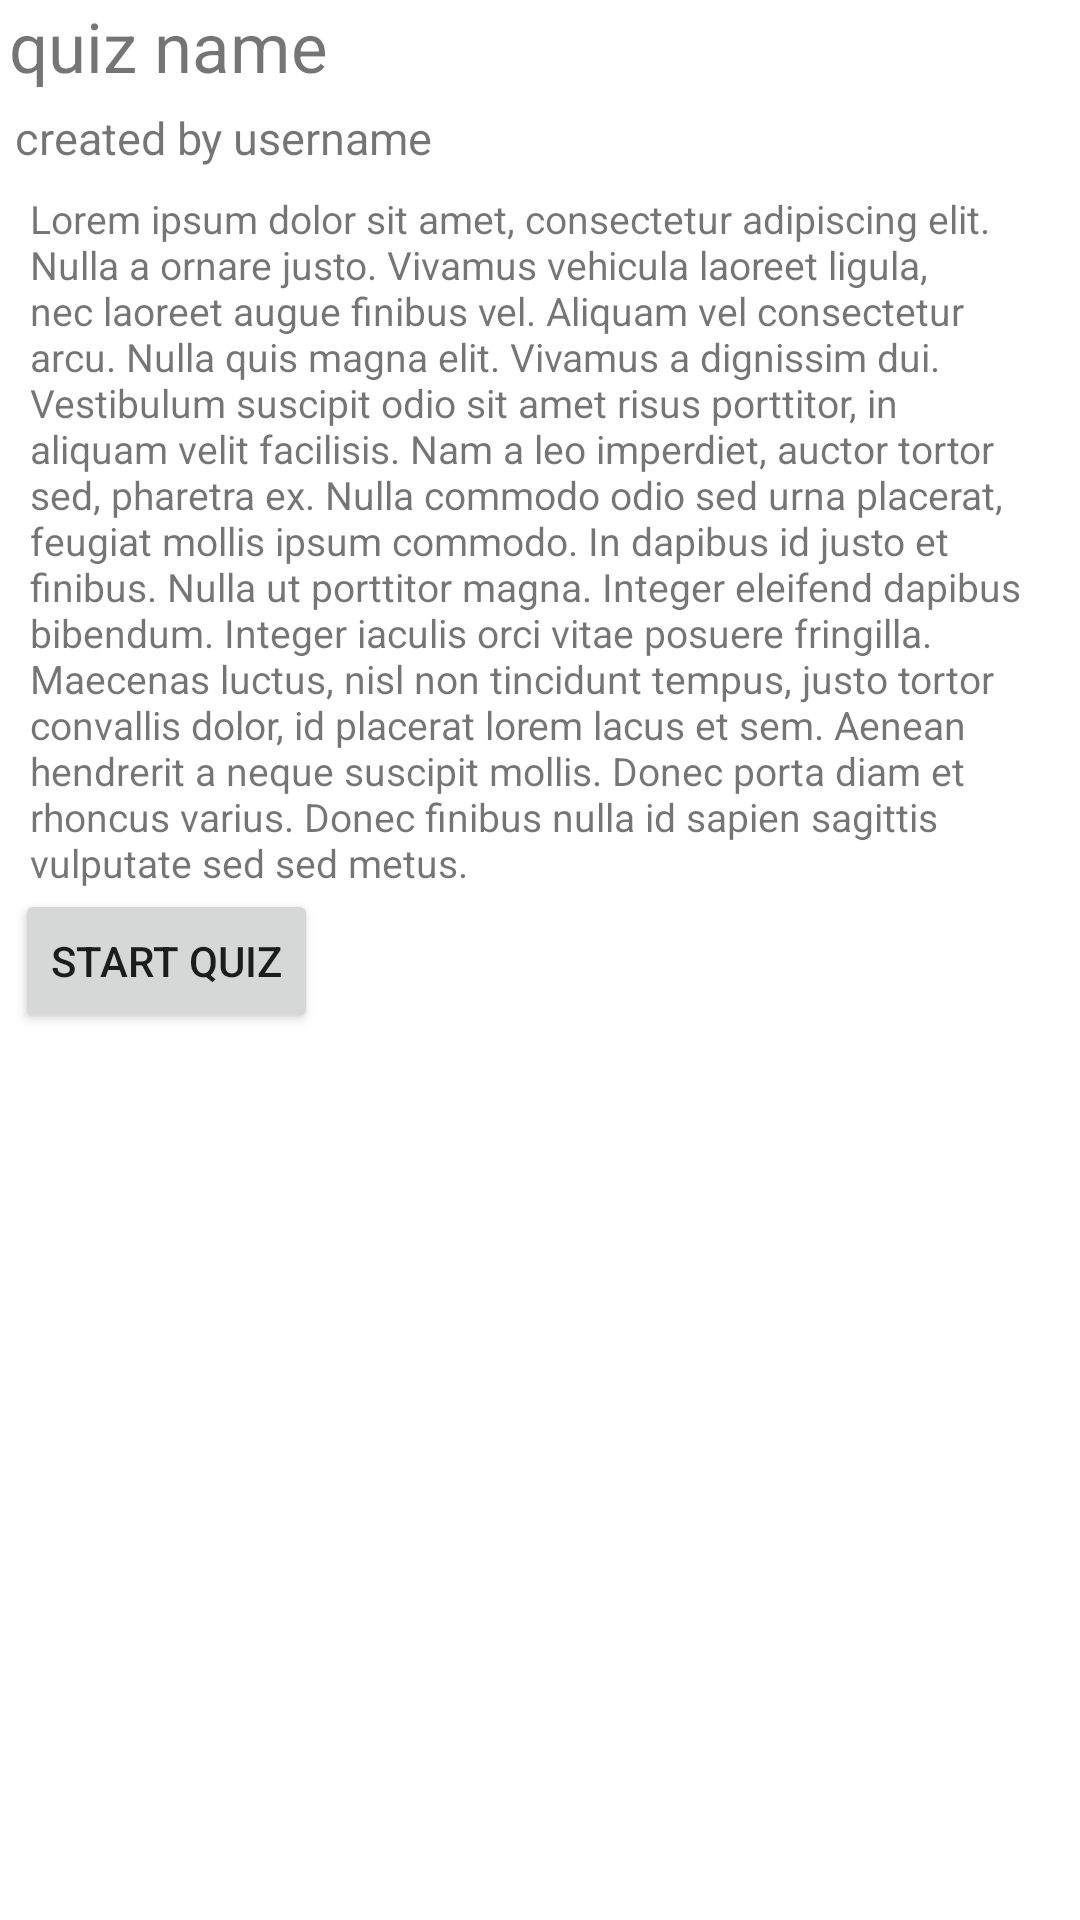

Reconstruct the res/layout file that produces this screen, plus the resources it refers to.
<!-- AndroidManifest.xml: application theme Theme.QuizAppKotlin -->
<!-- res/layout/recycler_row.xml -->
<?xml version="1.0" encoding="utf-8"?>
<LinearLayout xmlns:android="http://schemas.android.com/apk/res/android"
    xmlns:tools="http://schemas.android.com/tools"
    android:layout_width="match_parent"
    android:layout_height="wrap_content"
    android:layout_marginBottom="5dp"
    android:orientation="vertical"
    tools:layout_editor_absoluteX="1dp"
    tools:layout_editor_absoluteY="1dp"
    >

    <TextView
        android:id="@+id/quizNameTextRecyclerRow"
        android:layout_width="match_parent"
        android:layout_height="wrap_content"
        android:text="quiz name"
        android:textSize="23sp"
        android:layout_marginBottom="5sp"
        android:layout_marginHorizontal="3sp"/>

    <TextView
        android:id="@+id/creatorTextRecyclerRow"
        android:layout_width="match_parent"
        android:layout_height="wrap_content"
        android:text="created by username"
        android:textSize="15sp"
        android:layout_marginBottom="8sp"
        android:layout_marginHorizontal="5sp"/>

    <TextView
        android:id="@+id/descriptionTextRecyclerRow"
        android:layout_width="match_parent"
        android:layout_height="wrap_content"
        android:layout_marginHorizontal="10sp"
        android:text="Lorem ipsum dolor sit amet, consectetur adipiscing elit. Nulla a ornare justo. Vivamus vehicula laoreet ligula, nec laoreet augue finibus vel. Aliquam vel consectetur arcu. Nulla quis magna elit. Vivamus a dignissim dui. Vestibulum suscipit odio sit amet risus porttitor, in aliquam velit facilisis. Nam a leo imperdiet, auctor tortor sed, pharetra ex. Nulla commodo odio sed urna placerat, feugiat mollis ipsum commodo. In dapibus id justo et finibus. Nulla ut porttitor magna. Integer eleifend dapibus bibendum. Integer iaculis orci vitae posuere fringilla. Maecenas luctus, nisl non tincidunt tempus, justo tortor convallis dolor, id placerat lorem lacus et sem. Aenean hendrerit a neque suscipit mollis. Donec porta diam et rhoncus varius. Donec finibus nulla id sapien sagittis vulputate sed sed metus."
        android:textSize="13sp" />

    <Button
        android:id="@+id/startQuizButton"
        android:layout_width="wrap_content"
        android:layout_height="wrap_content"
        android:onClick="startQuiz"
        android:text="Start Quiz"
        android:layout_marginLeft="5sp"/>


</LinearLayout>
<!-- resources referenced by this layout -->
<resources>
  <style name="Theme.QuizAppKotlin" parent="Theme.MaterialComponents.DayNight.DarkActionBar">
          
          <item name="colorPrimary">@color/purple_500</item>
          <item name="colorPrimaryVariant">@color/purple_700</item>
          <item name="colorOnPrimary">@color/white</item>
          
          <item name="colorSecondary">@color/teal_200</item>
          <item name="colorSecondaryVariant">@color/teal_700</item>
          <item name="colorOnSecondary">@color/black</item>
          
          <item name="android:statusBarColor" tools:targetApi="l">?attr/colorPrimaryVariant</item>
          
      </style>
  <!-- not gathered from this repository: default colours our renderer supplied (Android Studio template values) -->
  <color name="purple_500">#FF6200EE</color>
  <color name="purple_700">#FF3700B3</color>
  <color name="teal_200">#FF03DAC5</color>
  <color name="teal_700">#FF018786</color>
  <color name="black">#FF000000</color>
  <color name="white">#FFFFFFFF</color>
</resources>
